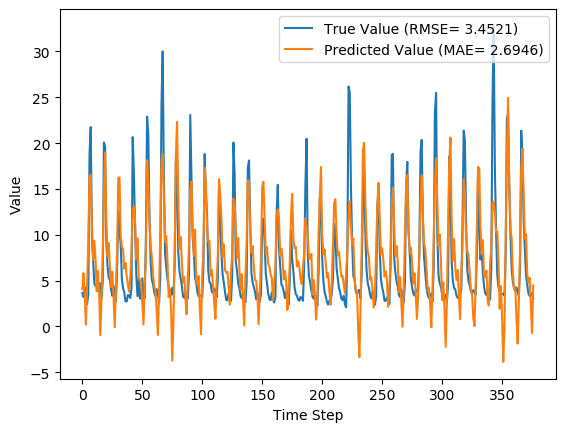

Values plotted in this chart, from the file beside it:
y_true, y_pred, y_true_scaled, y_pred_scaled
3.63, 4.077, 0.08847, 0.1024
3.21, 5.812, 0.07534, 0.1567
4.29, 3.338, 0.1091, 0.07933
3.67, 0.2149, 0.08972, -0.01829
2.46, 4.891, 0.05189, 0.1279
3.54, 9.202, 0.08565, 0.2627
18.82, 16.39, 0.5633, 0.4875
21.76, 16.58, 0.6552, 0.4932
9.83, 11.22, 0.2823, 0.3258
7.16, 7.279, 0.1988, 0.2025
4.67, 9.331, 0.121, 0.2667
4.44, 7.408, 0.1138, 0.2066
4.4, 3.875, 0.1125, 0.09612
3.83, 6.075, 0.09472, 0.1649
4.42, 3.688, 0.1132, 0.09028
4.72, -0.9528, 0.1225, -0.05479
3.03, 3.14, 0.06971, 0.07315
4.87, 7.845, 0.1272, 0.2202
20.07, 15.08, 0.6024, 0.4464
19.62, 18.99, 0.5883, 0.5686
9.33, 11.42, 0.2666, 0.3319
6.56, 7.616, 0.1801, 0.2131
5.37, 9.105, 0.1429, 0.2596
5.07, 6.508, 0.1335, 0.1784
4.02, 4.298, 0.1007, 0.1093
3.34, 5.963, 0.0794, 0.1614
4.47, 3.38, 0.1147, 0.08065
3.61, -0.0694, 0.08784, -0.02718
2.75, 4.122, 0.06096, 0.1038
6.28, 8.235, 0.1713, 0.2324
12.55, 16.22, 0.3673, 0.482
10.44, 16.27, 0.3013, 0.4836
9.01, 9.905, 0.2566, 0.2846
5.12, 8.669, 0.135, 0.246
4.16, 8.467, 0.105, 0.2397
3.72, 6.302, 0.09128, 0.172
2.73, 6.927, 0.06033, 0.1915
2.73, 5.507, 0.06033, 0.1472
3.43, 4.586, 0.08221, 0.1184
3.4, 3.767, 0.08128, 0.09274
3.1, 5.444, 0.0719, 0.1452
4.17, 8.029, 0.1053, 0.226
20.66, 12.75, 0.6208, 0.3736
16.78, 13.14, 0.4995, 0.3856
10.67, 11.57, 0.3085, 0.3365
5.59, 7.296, 0.1497, 0.2031
3.31, 9.612, 0.07846, 0.2755
5.26, 5.264, 0.1394, 0.1396
3.05, 5.001, 0.07033, 0.1313
3.04, 5.026, 0.07002, 0.1321
5.26, 2.618, 0.1394, 0.05683
3.41, 0.2294, 0.08159, -0.01784
3.07, 4.759, 0.07096, 0.1238
9.62, 7.251, 0.2757, 0.2017
22.89, 18.14, 0.6905, 0.542
21.04, 16.04, 0.6327, 0.4763
12.14, 11.28, 0.3545, 0.3277
7.0, 8.862, 0.1938, 0.252
5.08, 7.571, 0.1338, 0.2116
4.58, 5.628, 0.1182, 0.1509
... 317 more rows
